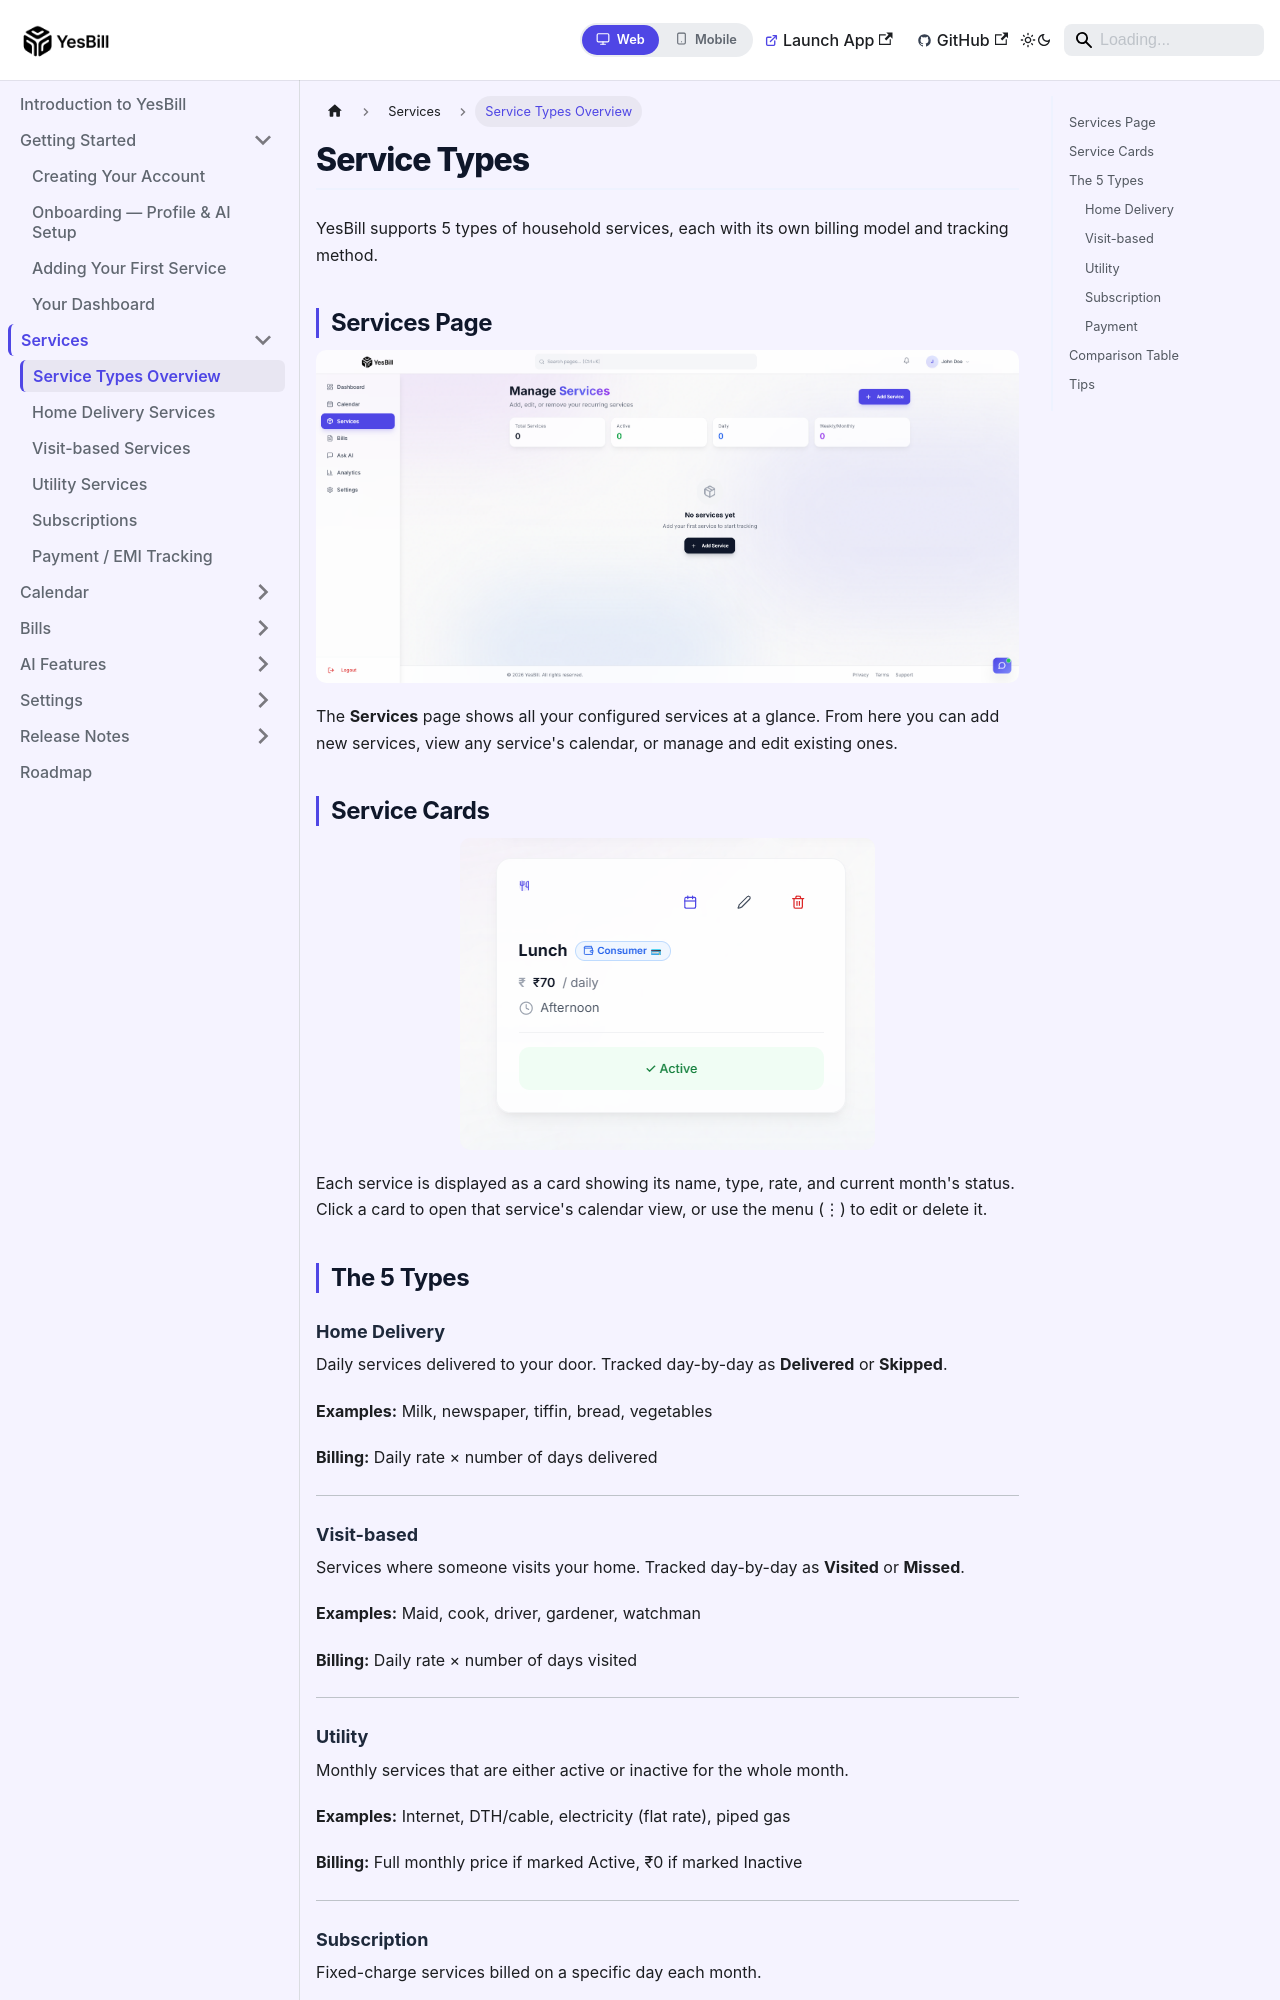

repository: Ishan96Dev/YesBill · page: docs/services/overview/index.html · generator: docusaurus

---
id: overview
title: Service Types Overview
sidebar_position: 1
---

# Service Types

YesBill supports 5 types of household services, each with its own billing model and tracking method.

## Services Page

![YesBill services page](/img/screenshots/Service-page-01.png)

The **Services** page shows all your configured services at a glance. From here you can add new services, view any service's calendar, or manage and edit existing ones.

## Service Cards

![YesBill service card](/img/screenshots/Service-Card-01.png)

Each service is displayed as a card showing its name, type, rate, and current month's status. Click a card to open that service's calendar view, or use the menu (⋮) to edit or delete it.

## The 5 Types

### Home Delivery
Daily services delivered to your door. Tracked day-by-day as **Delivered** or **Skipped**.

**Examples:** Milk, newspaper, tiffin, bread, vegetables

**Billing:** Daily rate × number of days delivered

---

### Visit-based
Services where someone visits your home. Tracked day-by-day as **Visited** or **Missed**.

**Examples:** Maid, cook, driver, gardener, watchman

**Billing:** Daily rate × number of days visited

---

### Utility
Monthly services that are either active or inactive for the whole month.

**Examples:** Internet, DTH/cable, electricity (flat rate), piped gas

**Billing:** Full monthly price if marked Active, ₹0 if marked Inactive

---
